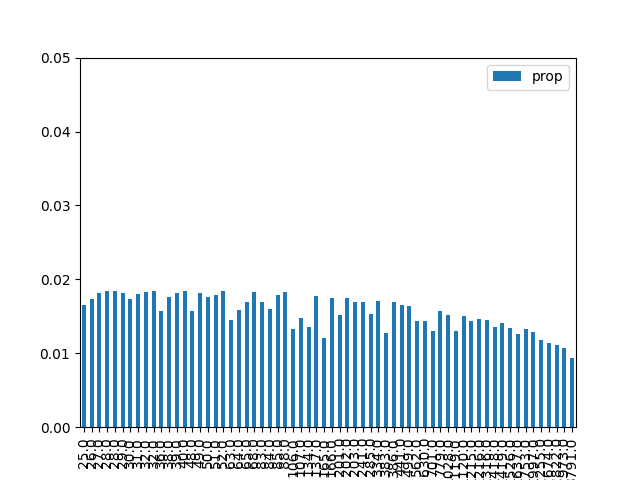

Data behind this chart, as committed beside it:
, result, prop, energy
1, 000001, 0.01655, 25.0
9, 001001, 0.01738, 26.0
18, 010010, 0.01814, 27.0
26, 011010, 0.01845, 28.0
38, 100110, 0.01839, 28.0
29, 011101, 0.01811, 29.0
5, 000101, 0.01729, 30.0
33, 100001, 0.01803, 31.0
42, 101010, 0.01828, 32.0
22, 010110, 0.01845, 32.0
20, 010100, 0.0157, 36.0
6, 000110, 0.01767, 38.0
34, 100010, 0.01817, 39.0
41, 101001, 0.01843, 40.0
24, 011000, 0.01574, 48.0
45, 101101, 0.01809, 49.0
10, 001010, 0.01761, 50.0
17, 010001, 0.01783, 51.0
37, 100101, 0.01836, 52.0
16, 010000, 0.01451, 63.0
36, 100100, 0.0159, 64.0
2, 000010, 0.01689, 65.0
25, 011001, 0.01835, 68.0
13, 001101, 0.01688, 83.0
40, 101000, 0.01599, 84.0
30, 011110, 0.01791, 85.0
21, 010101, 0.01828, 88.0
4, 000100, 0.01326, 106.0
32, 100000, 0.01481, 107.0
8, 001000, 0.01352, 134.0
46, 101110, 0.01777, 137.0
0, 000000, 0.01201, 165.0
53, 110101, 0.01747, 166.0
28, 011100, 0.01517, 201.0
57, 111001, 0.01742, 202.0
14, 001110, 0.01697, 203.0
49, 110001, 0.0169, 241.0
44, 101100, 0.01528, 285.0
54, 110110, 0.01711, 334.0
12, 001100, 0.0127, 383.0
58, 111010, 0.01692, 386.0
50, 110010, 0.01655, 441.0
61, 111101, 0.01638, 499.0
52, 110100, 0.0143, 562.0
56, 111000, 0.0143, 630.0
48, 110000, 0.01306, 701.0
62, 111110, 0.0157, 779.0
23, 010111, 0.01513, 1028
60, 111100, 0.013, 1119
27, 011011, 0.01499, 1120
19, 010011, 0.01442, 1215
39, 100111, 0.0147, 1216
43, 101011, 0.01452, 1316
7, 000111, 0.01356, 1418
35, 100011, 0.01404, 1419
11, 001011, 0.01344, 1526
3, 000011, 0.01257, 1637
31, 011111, 0.01335, 1753
47, 101111, 0.01288, 1997
15, 001111, 0.01186, 2255
... 4 more rows
